Run: headless pygame with SDL's dummy video driver; simulated clock (each Clock.tick advances the game by its frame time, no real sleeping); random seed 0; keys injected as events and as key.get_pressed() state; no mouse input.
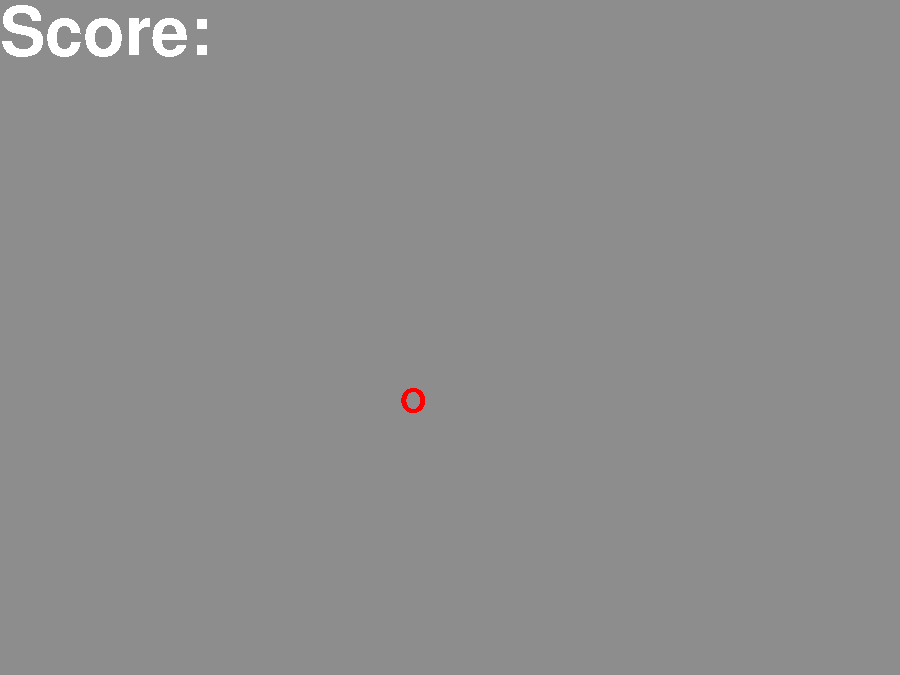
Frame 1 of 4 · flips 1–60 · no input
Frame 2 of 4 · flips 61–180 · tapped SPACE, RETURN · held RIGHT (→), D · screen unchanged from frame 1, image omitted
Frame 3 of 4 · flips 181–300 · held DOWN (↓), S · screen unchanged from frame 2, image omitted
Frame 4 of 4 · flips 301–420 · held LEFT (←), A, UP (↑), W · screen unchanged from frame 3, image omitted

The pygame program that drew these frames:

import pygame
import sys
import random
import time

white = (255,255,255)
red = (255,0,0)
black = (0,0,0)
map_size = 900
x,y = 0,0
dx, dy =0,0
pygame.init()
screen = pygame.display.set_mode((map_size, map_size*3//4))
pygame.display.set_caption("Snake")
#screen.blit(circle_surface, 0)
main_Font = pygame.font.SysFont('Calibri', 170)
banner_Font = pygame.font.SysFont('Calibri', 100)
snake_Font = pygame.font.SysFont('Calibri', 50)
pygame.font.init()
screen.fill((141,141,141))
print(pygame.key.get_repeat())
pygame.key.set_repeat(1,1)
snake_all = []
class Snake_element:
    def __init__(self,number,x,y):
        self.number = number
        self.x = x
        self.y = y

for i in range(1,20):
    snake_el = Snake_element(i,400,350+i*35)
    snake_all.append(snake_el)





#print(snake_el.x)
#snake_all.append(snake_el)
#snake_all.append(snake_el_2)
#snake_all.append(snake_el_3)
print(snake_all[0])

def end_game():
    pygame.quit()
    sys.exit()

def banner():
    screen.blit(banner_Font.render("Score: ", False, white),(0,0))

def show_snake(snake,dx,dy):
    for i in snake:
       screen.blit(snake_Font.render('O', False, red),(i.x , i.y ))
      # print(i,  i.x, " ", i.y)
    first_el_x = snake[0].x
    first_el_y = snake[0].y

    for i in range(len(snake)-2,-1, -1):
       # print("i", i)
        snake[i+1].x = snake[i].x
        snake[i+1].y = snake[i].y
       
        

    first_el_y += dy*30
    first_el_x += dx*25
    snake[0].x = first_el_x
    snake[0].y = first_el_y
   # print("len snake: ", len(snake))
    
show_snake(snake_all,0,0)
def snake_growth(d_x):
    if d_x != 0 and d_x % 4 == 0 :
        snake_all.append(Snake_element(i,400,350+i*35))
        print(d_x)
        print("len snake: ", len(snake_all))
        
while True:
  
    for action in pygame.event.get():
        if action.type == pygame.QUIT:
            
            print("break")
            end_game()
        if action.type is pygame.KEYDOWN:
            if action.key is pygame.K_q:
                x=-1
                y=0
               # print(x)
            if action.key is pygame.K_w:
                x=+1
                y=0
               # print(x)
            if action.key is pygame.K_p:
                y=-1
                x=0
               # print(y)
            if action.key is pygame.K_l:
                y=+1
                x=0
              #  print(y)
        #keys = pygame.key.get_pressed()
       
                 
    screen.fill((141,141,141))
    banner()
    
    dx +=x
    dy +=y
    show_snake(snake_all,x,y)
    #print(dx)
    snake_growth(dx)
    time.sleep(1/8)
    pygame.display.update()
